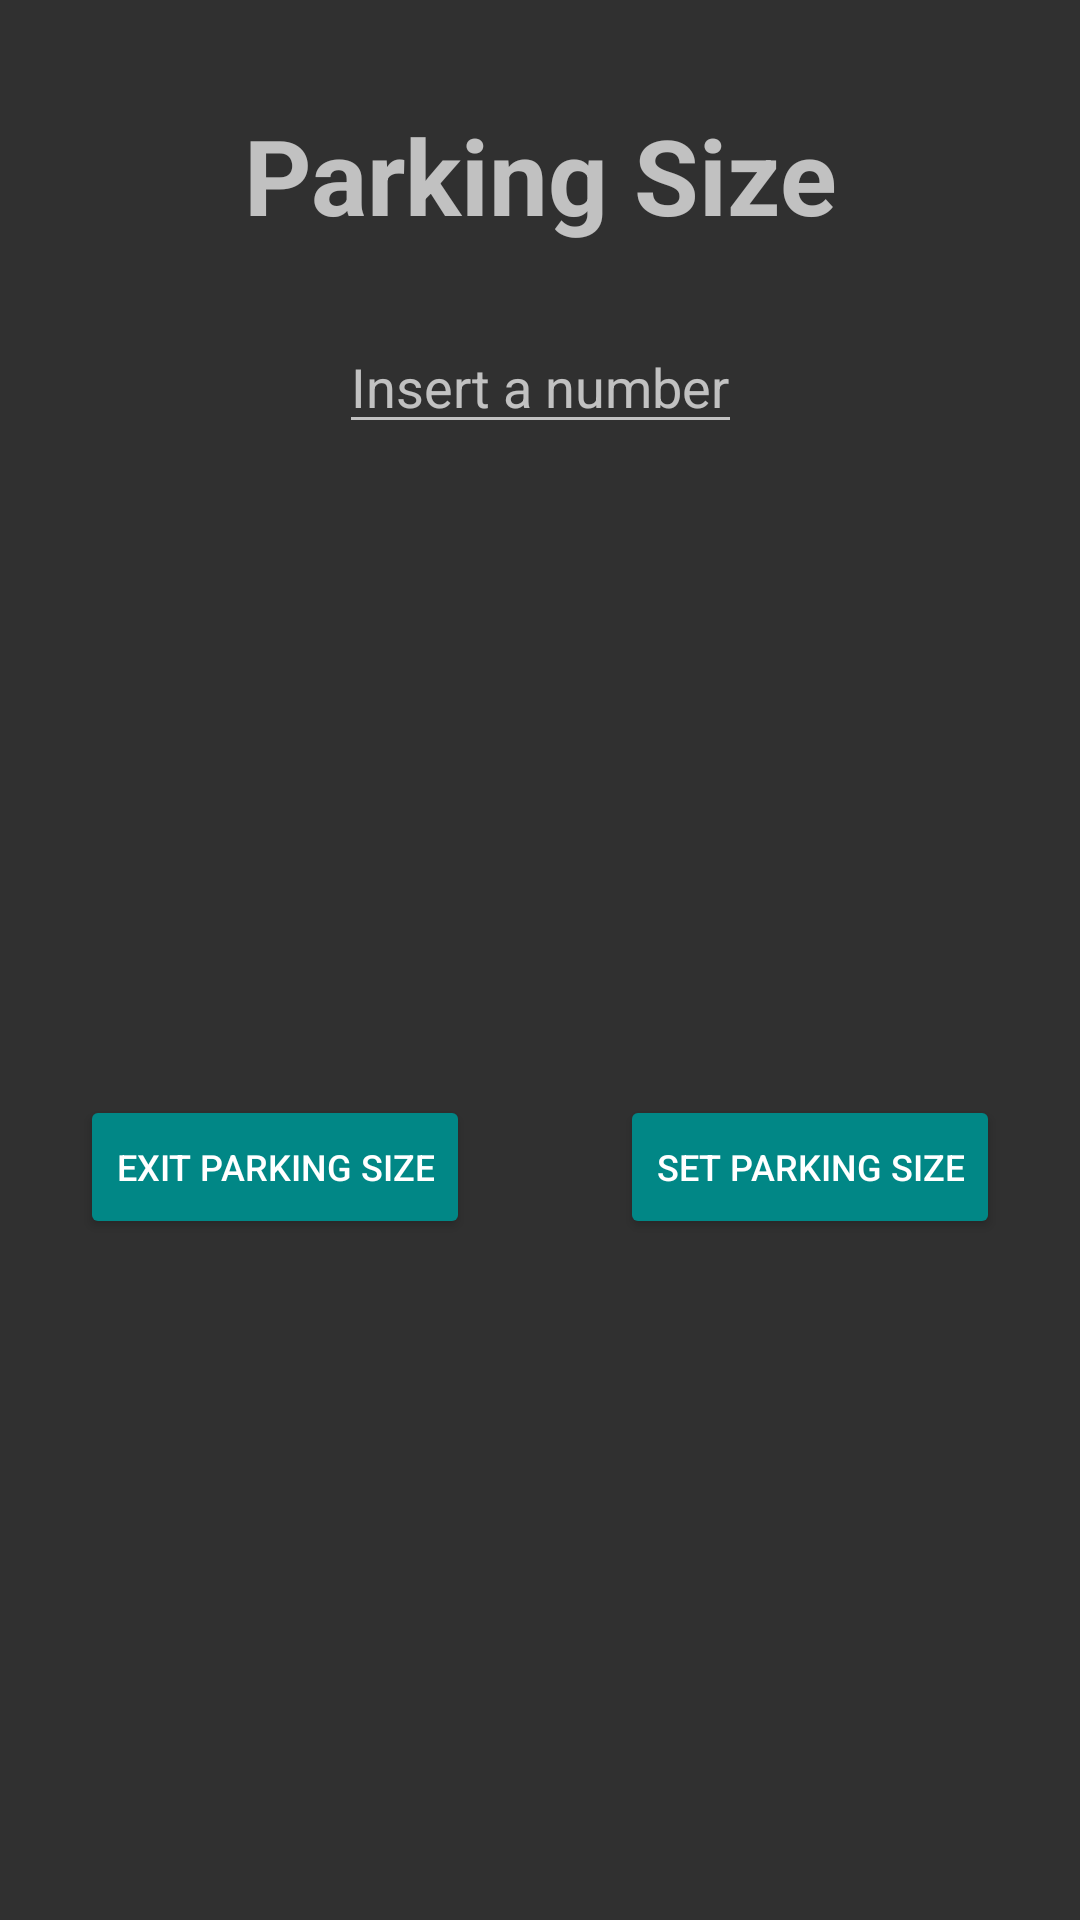

Layout XML and referenced resources for this Android screen:
<!-- AndroidManifest.xml: application theme Theme.ParkingSystemKotlin -->
<!-- res/layout/dialog_fragment_parking_size.xml -->
<?xml version="1.0" encoding="utf-8"?>
<androidx.constraintlayout.widget.ConstraintLayout xmlns:android="http://schemas.android.com/apk/res/android"
    xmlns:app="http://schemas.android.com/apk/res-auto"
    android:layout_width="match_parent"
    android:layout_height="wrap_content"
    android:padding="@dimen/padding_dialog_fragment_xsmall">

    <TextView
        android:id="@+id/text_dialog_fragment_parking_size"
        style="@style/TextStyleAllAppTitle"
        android:layout_width="wrap_content"
        android:layout_height="wrap_content"
        android:layout_margin="@dimen/margin_all_general_normal"
        android:text="@string/title_all_parking_size"
        app:layout_constraintLeft_toLeftOf="parent"
        app:layout_constraintRight_toRightOf="parent"
        app:layout_constraintTop_toTopOf="parent" />

    <EditText
        android:id="@+id/number_input_dialog_fragment_parking_size"
        android:layout_width="wrap_content"
        android:layout_height="wrap_content"
        android:layout_margin="@dimen/margin_all_general_normal"
        android:autofillHints="no"
        android:hint="@string/input_dialog_parking_space_hint_insert_number"
        android:inputType="number"
        app:layout_constraintLeft_toLeftOf="parent"
        app:layout_constraintRight_toRightOf="parent"
        app:layout_constraintTop_toBottomOf="@id/text_dialog_fragment_parking_size" />

    <Button
        android:id="@+id/button_set_parking_size"
        style="@style/ButtonAllBaseStyle"
        android:layout_width="wrap_content"
        android:layout_height="wrap_content"
        android:layout_marginVertical="@dimen/margin_all_general_normal"
        android:text="@string/button_dialog_parking_space_set_parking_size"
        app:layout_constraintBottom_toBottomOf="parent"
        app:layout_constraintEnd_toEndOf="parent"
        app:layout_constraintStart_toEndOf="@id/button_exit_parking_size"
        app:layout_constraintTop_toBottomOf="@id/number_input_dialog_fragment_parking_size" />

    <Button
        android:id="@+id/button_exit_parking_size"
        style="@style/ButtonAllBaseStyle"
        android:layout_width="wrap_content"
        android:layout_height="wrap_content"
        android:layout_marginVertical="@dimen/margin_all_general_normal"
        android:text="@string/button_dialog_parking_space_exit_parking_size"
        app:layout_constraintBottom_toBottomOf="parent"
        app:layout_constraintEnd_toStartOf="@id/button_set_parking_size"
        app:layout_constraintStart_toStartOf="parent"
        app:layout_constraintTop_toBottomOf="@id/number_input_dialog_fragment_parking_size" />

</androidx.constraintlayout.widget.ConstraintLayout>
<!-- resources referenced by this layout -->
<resources>
  <dimen name="margin_all_general_normal">25dp</dimen>
  <dimen name="padding_dialog_fragment_xsmall">10dp</dimen>
  <string name="button_dialog_parking_space_exit_parking_size">exit parking size</string>
  <string name="button_dialog_parking_space_set_parking_size">set parking size</string>
  <string name="input_dialog_parking_space_hint_insert_number">Insert a number</string>
  <string name="title_all_parking_size">Parking Size</string>
  <style name="ButtonAllBaseStyle">
          <item name="backgroundTint">@color/teal_700</item>
          <item name="android:textSize">@dimen/size_all_text_on_button_xsmall</item>
          <item name="android:layout_margin">@dimen/margin_all_general_normal</item>
      </style>
  <style name="TextStyleAllAppTitle">
          <item name="android:textSize">@dimen/size_all_title_xbig</item>
          <item name="android:textStyle">bold</item>
      </style>
  <style name="Theme.ParkingSystemKotlin" parent="Theme.AppCompat.NoActionBar">
          
          <item name="colorPrimary">@color/purple_500</item>
          <item name="colorPrimaryVariant">@color/purple_700</item>
          <item name="colorOnPrimary">@color/white</item>
          
          <item name="colorSecondary">@color/teal_200</item>
          <item name="colorSecondaryVariant">@color/teal_700</item>
          <item name="colorOnSecondary">@color/black</item>
          
          <item name="android:statusBarColor" tools:targetApi="l">?attr/colorPrimaryVariant</item>
          
      </style>
  <dimen name="size_all_text_on_button_xsmall">12sp</dimen>
  <dimen name="size_all_title_xbig">35sp</dimen>
  <!-- not gathered from this repository: default colours our renderer supplied (Android Studio template values) -->
  <color name="purple_500">#FF6200EE</color>
  <color name="purple_700">#FF3700B3</color>
  <color name="teal_200">#FF03DAC5</color>
  <color name="teal_700">#FF018786</color>
  <color name="black">#FF000000</color>
  <color name="white">#FFFFFFFF</color>
</resources>
